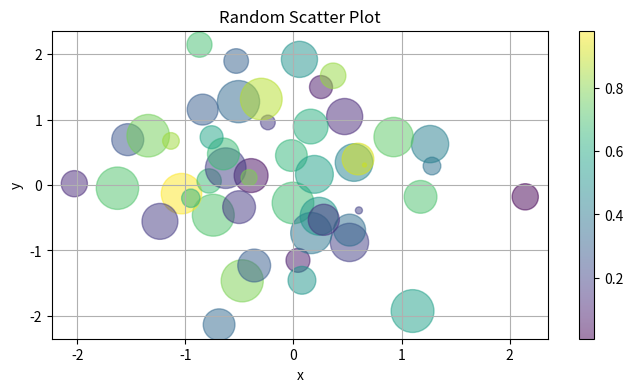

Reproduce this figure in Python.
import matplotlib.pyplot as plt
import numpy as np

x = np.random.randn(50)
y = np.random.randn(50)
colors = np.random.rand(50)  # Random colors for each point
sizes = 1000 * np.random.rand(50)  # Random sizes for each point

plt.figure(figsize=(8, 4))
plt.scatter(x, y, c=colors, s=sizes, alpha=0.5, cmap='viridis')
plt.title("Random Scatter Plot")
plt.xlabel("x")
plt.ylabel("y")
plt.colorbar()  # Show color scale
plt.grid(True)
plt.show()